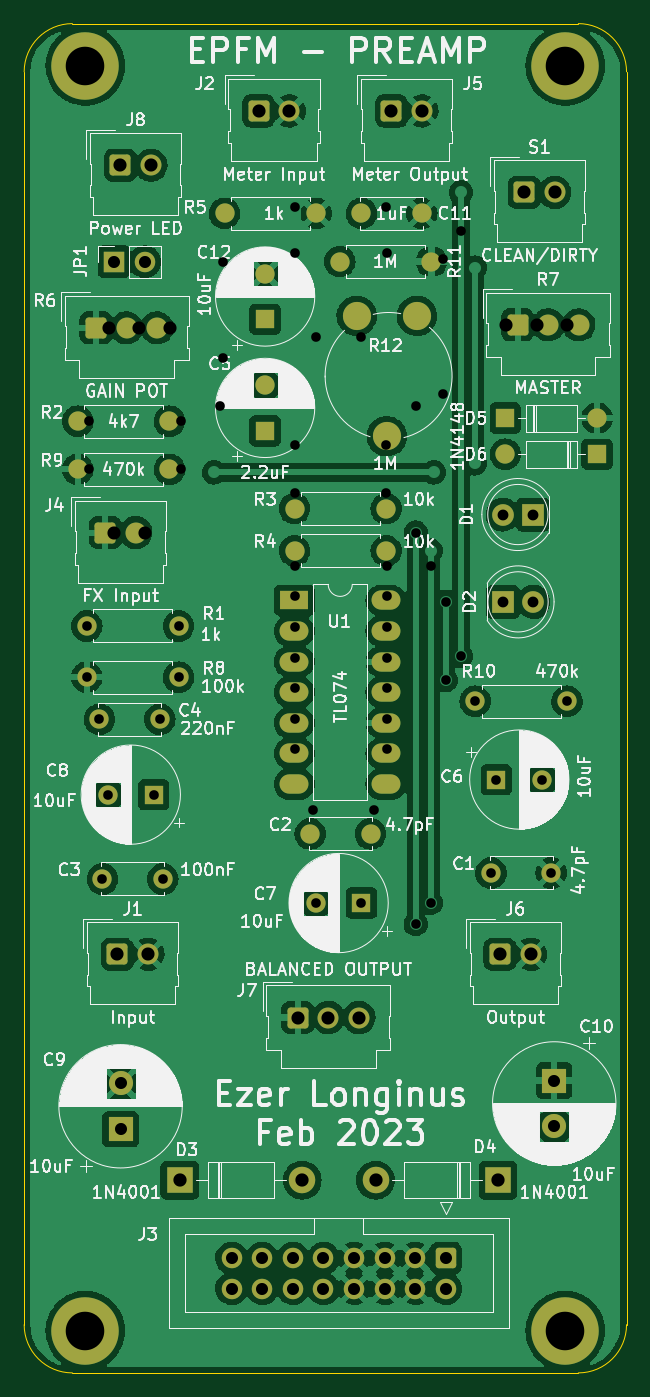
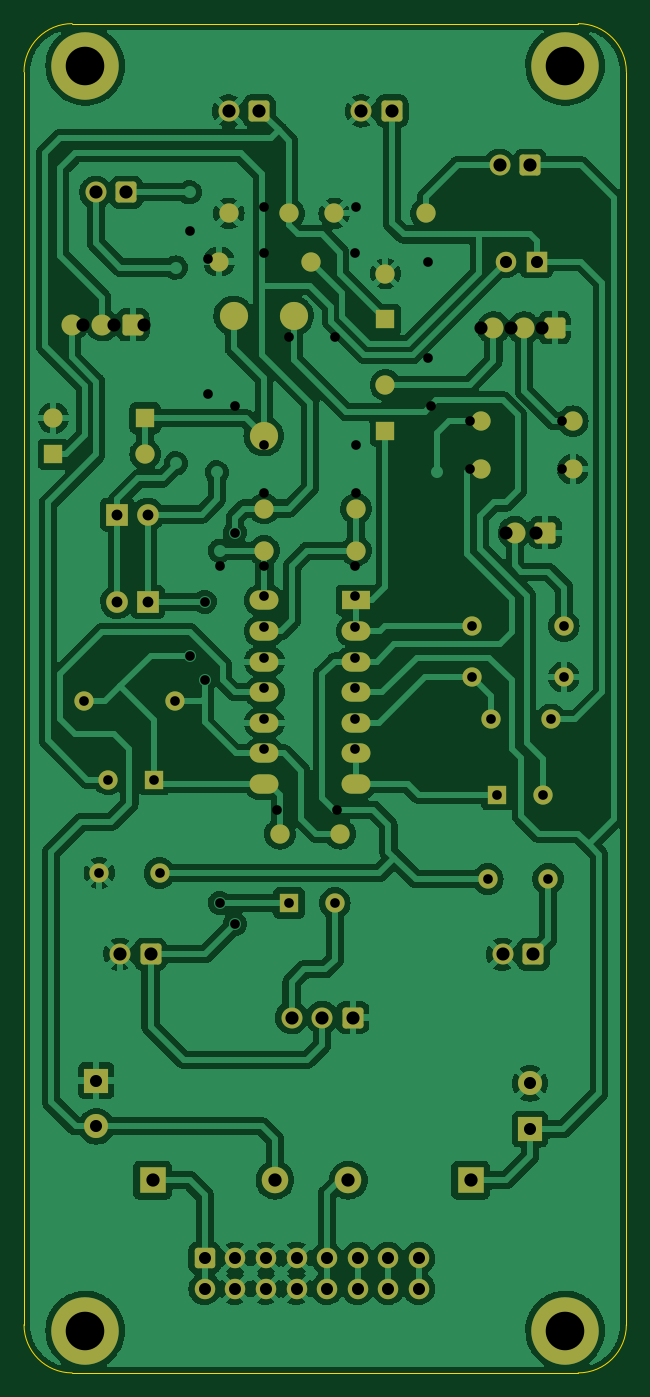
Circuit board: 11 layer files. Board 50.0 x 112.0 mm.
- bottom_copper: PREAMP-B_Cu.gbr (329622 bytes)
- bottom_mask: PREAMP-B_Mask.gbr (6061 bytes)
- paste: PREAMP-B_Paste.gbr (468 bytes)
- bottom_silk: PREAMP-B_Silkscreen.gbr (469 bytes)
- outline: PREAMP-Edge_Cuts.gbr (1039 bytes)
- top_copper: PREAMP-F_Cu.gbr (284433 bytes)
- top_mask: PREAMP-F_Mask.gbr (6061 bytes)
- paste: PREAMP-F_Paste.gbr (468 bytes)
- top_silk: PREAMP-F_Silkscreen.gbr (165135 bytes)
- drill: PREAMP-NPTH.drl (289 bytes)
- drill: PREAMP-PTH.drl (2584 bytes)

=== bottom_copper: PREAMP-B_Cu.gbr (329622 bytes, source omitted) ===
=== bottom_mask: PREAMP-B_Mask.gbr ===
%TF.GenerationSoftware,KiCad,Pcbnew,(6.0.7)*%
%TF.CreationDate,2023-02-15T21:23:00-05:00*%
%TF.ProjectId,PREAMP,50524541-4d50-42e6-9b69-6361645f7063,rev?*%
%TF.SameCoordinates,Original*%
%TF.FileFunction,Soldermask,Bot*%
%TF.FilePolarity,Negative*%
%FSLAX46Y46*%
G04 Gerber Fmt 4.6, Leading zero omitted, Abs format (unit mm)*
G04 Created by KiCad (PCBNEW (6.0.7)) date 2023-02-15 21:23:00*
%MOMM*%
%LPD*%
G01*
G04 APERTURE LIST*
G04 Aperture macros list*
%AMRoundRect*
0 Rectangle with rounded corners*
0 $1 Rounding radius*
0 $2 $3 $4 $5 $6 $7 $8 $9 X,Y pos of 4 corners*
0 Add a 4 corners polygon primitive as box body*
4,1,4,$2,$3,$4,$5,$6,$7,$8,$9,$2,$3,0*
0 Add four circle primitives for the rounded corners*
1,1,$1+$1,$2,$3*
1,1,$1+$1,$4,$5*
1,1,$1+$1,$6,$7*
1,1,$1+$1,$8,$9*
0 Add four rect primitives between the rounded corners*
20,1,$1+$1,$2,$3,$4,$5,0*
20,1,$1+$1,$4,$5,$6,$7,0*
20,1,$1+$1,$6,$7,$8,$9,0*
20,1,$1+$1,$8,$9,$2,$3,0*%
G04 Aperture macros list end*
%ADD10C,2.340000*%
%ADD11R,1.600000X1.600000*%
%ADD12O,1.600000X1.600000*%
%ADD13C,1.600000*%
%ADD14RoundRect,0.250000X-0.620000X-0.620000X0.620000X-0.620000X0.620000X0.620000X-0.620000X0.620000X0*%
%ADD15C,1.740000*%
%ADD16C,5.600000*%
%ADD17R,1.800000X1.800000*%
%ADD18C,1.800000*%
%ADD19R,2.400000X1.600000*%
%ADD20O,2.400000X1.600000*%
%ADD21R,2.000000X2.000000*%
%ADD22C,2.000000*%
%ADD23R,2.200000X2.200000*%
%ADD24O,2.200000X2.200000*%
%ADD25R,1.700000X1.700000*%
%ADD26O,1.700000X1.700000*%
%ADD27RoundRect,0.250000X-0.600000X0.600000X-0.600000X-0.600000X0.600000X-0.600000X0.600000X0.600000X0*%
%ADD28C,1.700000*%
G04 APERTURE END LIST*
D10*
%TO.C,R12*%
X127600000Y-64250000D03*
X130100000Y-74250000D03*
X132600000Y-64250000D03*
%TD*%
D11*
%TO.C,D6*%
X147560000Y-75750000D03*
D12*
X139940000Y-75750000D03*
%TD*%
D11*
%TO.C,D5*%
X139940000Y-72750000D03*
D12*
X147560000Y-72750000D03*
%TD*%
D11*
%TO.C,C12*%
X120000000Y-64552651D03*
D13*
X120000000Y-60752651D03*
%TD*%
%TO.C,C11*%
X128000000Y-55750000D03*
X133000000Y-55750000D03*
%TD*%
D14*
%TO.C,J7*%
X122710000Y-122500000D03*
D15*
X125250000Y-122500000D03*
X127790000Y-122500000D03*
%TD*%
D16*
%TO.C,H2*%
X144920000Y-43500000D03*
%TD*%
D17*
%TO.C,D2*%
X139725000Y-88000000D03*
D18*
X142265000Y-88000000D03*
%TD*%
D11*
%TO.C,C7*%
X128000000Y-113000000D03*
D13*
X124200000Y-113000000D03*
%TD*%
D19*
%TO.C,U1*%
X122425000Y-87875000D03*
D20*
X122425000Y-90415000D03*
X122425000Y-92955000D03*
X122425000Y-95495000D03*
X122425000Y-98035000D03*
X122425000Y-100575000D03*
X122425000Y-103115000D03*
X130045000Y-103115000D03*
X130045000Y-100575000D03*
X130045000Y-98035000D03*
X130045000Y-95495000D03*
X130045000Y-92955000D03*
X130045000Y-90415000D03*
X130045000Y-87875000D03*
%TD*%
D13*
%TO.C,R8*%
X112810000Y-94250000D03*
D12*
X105190000Y-94250000D03*
%TD*%
D14*
%TO.C,J1*%
X107730000Y-117250000D03*
D15*
X110270000Y-117250000D03*
%TD*%
D21*
%TO.C,C10*%
X144000000Y-127732323D03*
D22*
X144000000Y-131532323D03*
%TD*%
D14*
%TO.C,J6*%
X139500000Y-117250000D03*
D15*
X142040000Y-117250000D03*
%TD*%
D13*
%TO.C,C3*%
X106500000Y-111000000D03*
X111500000Y-111000000D03*
%TD*%
%TO.C,C1*%
X143750000Y-110500000D03*
X138750000Y-110500000D03*
%TD*%
D21*
%TO.C,C9*%
X108000000Y-131767677D03*
D22*
X108000000Y-127967677D03*
%TD*%
D13*
%TO.C,R5*%
X124250000Y-55750000D03*
D12*
X116630000Y-55750000D03*
%TD*%
D14*
%TO.C,R7*%
X140960000Y-65000000D03*
D15*
X143500000Y-65000000D03*
X146040000Y-65000000D03*
%TD*%
D13*
%TO.C,C2*%
X128750000Y-107250000D03*
X123750000Y-107250000D03*
%TD*%
D14*
%TO.C,S1*%
X141500000Y-54000000D03*
D15*
X144040000Y-54000000D03*
%TD*%
D23*
%TO.C,D4*%
X139330000Y-136000000D03*
D24*
X129170000Y-136000000D03*
%TD*%
D25*
%TO.C,JP1*%
X107460000Y-59750000D03*
D26*
X110000000Y-59750000D03*
%TD*%
D11*
%TO.C,C5*%
X120000000Y-73800000D03*
D13*
X120000000Y-70000000D03*
%TD*%
D14*
%TO.C,J5*%
X130480000Y-47250000D03*
D15*
X133020000Y-47250000D03*
%TD*%
D23*
%TO.C,D3*%
X112920000Y-136000000D03*
D24*
X123080000Y-136000000D03*
%TD*%
D14*
%TO.C,J8*%
X107980000Y-51750000D03*
D15*
X110520000Y-51750000D03*
%TD*%
D13*
%TO.C,R10*%
X137440000Y-96250000D03*
D12*
X145060000Y-96250000D03*
%TD*%
D13*
%TO.C,R4*%
X122440000Y-83750000D03*
D12*
X130060000Y-83750000D03*
%TD*%
D13*
%TO.C,R2*%
X104440000Y-73000000D03*
D12*
X112060000Y-73000000D03*
%TD*%
D13*
%TO.C,R1*%
X105190000Y-90000000D03*
D12*
X112810000Y-90000000D03*
%TD*%
D13*
%TO.C,R3*%
X122440000Y-80250000D03*
D12*
X130060000Y-80250000D03*
%TD*%
D11*
%TO.C,C8*%
X110750000Y-104000000D03*
D13*
X106950000Y-104000000D03*
%TD*%
D14*
%TO.C,J2*%
X119460000Y-47250000D03*
D15*
X122000000Y-47250000D03*
%TD*%
D13*
%TO.C,R11*%
X126190000Y-59750000D03*
D12*
X133810000Y-59750000D03*
%TD*%
D14*
%TO.C,R6*%
X105960000Y-65250000D03*
D15*
X108500000Y-65250000D03*
X111040000Y-65250000D03*
%TD*%
D14*
%TO.C,J4*%
X106730000Y-82250000D03*
D15*
X109270000Y-82250000D03*
%TD*%
D27*
%TO.C,J3*%
X135000000Y-142460000D03*
D28*
X135000000Y-145000000D03*
X132460000Y-142460000D03*
X132460000Y-145000000D03*
X129920000Y-142460000D03*
X129920000Y-145000000D03*
X127380000Y-142460000D03*
X127380000Y-145000000D03*
X124840000Y-142460000D03*
X124840000Y-145000000D03*
X122300000Y-142460000D03*
X122300000Y-145000000D03*
X119760000Y-142460000D03*
X119760000Y-145000000D03*
X117220000Y-142460000D03*
X117220000Y-145000000D03*
%TD*%
D11*
%TO.C,C6*%
X139197349Y-102750000D03*
D13*
X142997349Y-102750000D03*
%TD*%
%TO.C,R9*%
X112060000Y-77000000D03*
D12*
X104440000Y-77000000D03*
%TD*%
D16*
%TO.C,H4*%
X144920000Y-148500000D03*
%TD*%
%TO.C,H1*%
X105080000Y-43500000D03*
%TD*%
D17*
%TO.C,D1*%
X142250000Y-80750000D03*
D18*
X139710000Y-80750000D03*
%TD*%
D13*
%TO.C,C4*%
X111250000Y-97750000D03*
X106250000Y-97750000D03*
%TD*%
D16*
%TO.C,H3*%
X105080000Y-148500000D03*
%TD*%
M02*

=== paste: PREAMP-B_Paste.gbr ===
%TF.GenerationSoftware,KiCad,Pcbnew,(6.0.7)*%
%TF.CreationDate,2023-02-15T21:23:00-05:00*%
%TF.ProjectId,PREAMP,50524541-4d50-42e6-9b69-6361645f7063,rev?*%
%TF.SameCoordinates,Original*%
%TF.FileFunction,Paste,Bot*%
%TF.FilePolarity,Positive*%
%FSLAX46Y46*%
G04 Gerber Fmt 4.6, Leading zero omitted, Abs format (unit mm)*
G04 Created by KiCad (PCBNEW (6.0.7)) date 2023-02-15 21:23:00*
%MOMM*%
%LPD*%
G01*
G04 APERTURE LIST*
G04 APERTURE END LIST*
M02*

=== bottom_silk: PREAMP-B_Silkscreen.gbr ===
%TF.GenerationSoftware,KiCad,Pcbnew,(6.0.7)*%
%TF.CreationDate,2023-02-15T21:23:00-05:00*%
%TF.ProjectId,PREAMP,50524541-4d50-42e6-9b69-6361645f7063,rev?*%
%TF.SameCoordinates,Original*%
%TF.FileFunction,Legend,Bot*%
%TF.FilePolarity,Positive*%
%FSLAX46Y46*%
G04 Gerber Fmt 4.6, Leading zero omitted, Abs format (unit mm)*
G04 Created by KiCad (PCBNEW (6.0.7)) date 2023-02-15 21:23:00*
%MOMM*%
%LPD*%
G01*
G04 APERTURE LIST*
G04 APERTURE END LIST*
M02*

=== outline: PREAMP-Edge_Cuts.gbr ===
%TF.GenerationSoftware,KiCad,Pcbnew,(6.0.7)*%
%TF.CreationDate,2023-02-15T21:23:00-05:00*%
%TF.ProjectId,PREAMP,50524541-4d50-42e6-9b69-6361645f7063,rev?*%
%TF.SameCoordinates,Original*%
%TF.FileFunction,Profile,NP*%
%FSLAX46Y46*%
G04 Gerber Fmt 4.6, Leading zero omitted, Abs format (unit mm)*
G04 Created by KiCad (PCBNEW (6.0.7)) date 2023-02-15 21:23:00*
%MOMM*%
%LPD*%
G01*
G04 APERTURE LIST*
%TA.AperFunction,Profile*%
%ADD10C,0.100000*%
%TD*%
G04 APERTURE END LIST*
D10*
X146000000Y-152000000D02*
G75*
G03*
X150000000Y-148000000I0J4000000D01*
G01*
X104000000Y-40000000D02*
G75*
G03*
X100000000Y-44000000I0J-4000000D01*
G01*
X146000000Y-40000000D02*
X104000000Y-40000000D01*
X104000000Y-152000000D02*
X146000000Y-152000000D01*
X100000000Y-148000000D02*
X100000000Y-44000000D01*
X100000000Y-148000000D02*
G75*
G03*
X104000000Y-152000000I4000000J0D01*
G01*
X150000000Y-44000000D02*
G75*
G03*
X146000000Y-40000000I-4000000J0D01*
G01*
X150000000Y-44000000D02*
X150000000Y-148000000D01*
M02*

=== top_copper: PREAMP-F_Cu.gbr (284433 bytes, source omitted) ===
=== top_mask: PREAMP-F_Mask.gbr ===
%TF.GenerationSoftware,KiCad,Pcbnew,(6.0.7)*%
%TF.CreationDate,2023-02-15T21:23:00-05:00*%
%TF.ProjectId,PREAMP,50524541-4d50-42e6-9b69-6361645f7063,rev?*%
%TF.SameCoordinates,Original*%
%TF.FileFunction,Soldermask,Top*%
%TF.FilePolarity,Negative*%
%FSLAX46Y46*%
G04 Gerber Fmt 4.6, Leading zero omitted, Abs format (unit mm)*
G04 Created by KiCad (PCBNEW (6.0.7)) date 2023-02-15 21:23:00*
%MOMM*%
%LPD*%
G01*
G04 APERTURE LIST*
G04 Aperture macros list*
%AMRoundRect*
0 Rectangle with rounded corners*
0 $1 Rounding radius*
0 $2 $3 $4 $5 $6 $7 $8 $9 X,Y pos of 4 corners*
0 Add a 4 corners polygon primitive as box body*
4,1,4,$2,$3,$4,$5,$6,$7,$8,$9,$2,$3,0*
0 Add four circle primitives for the rounded corners*
1,1,$1+$1,$2,$3*
1,1,$1+$1,$4,$5*
1,1,$1+$1,$6,$7*
1,1,$1+$1,$8,$9*
0 Add four rect primitives between the rounded corners*
20,1,$1+$1,$2,$3,$4,$5,0*
20,1,$1+$1,$4,$5,$6,$7,0*
20,1,$1+$1,$6,$7,$8,$9,0*
20,1,$1+$1,$8,$9,$2,$3,0*%
G04 Aperture macros list end*
%ADD10C,2.340000*%
%ADD11R,1.600000X1.600000*%
%ADD12O,1.600000X1.600000*%
%ADD13C,1.600000*%
%ADD14RoundRect,0.250000X-0.620000X-0.620000X0.620000X-0.620000X0.620000X0.620000X-0.620000X0.620000X0*%
%ADD15C,1.740000*%
%ADD16C,5.600000*%
%ADD17R,1.800000X1.800000*%
%ADD18C,1.800000*%
%ADD19R,2.400000X1.600000*%
%ADD20O,2.400000X1.600000*%
%ADD21R,2.000000X2.000000*%
%ADD22C,2.000000*%
%ADD23R,2.200000X2.200000*%
%ADD24O,2.200000X2.200000*%
%ADD25R,1.700000X1.700000*%
%ADD26O,1.700000X1.700000*%
%ADD27RoundRect,0.250000X-0.600000X0.600000X-0.600000X-0.600000X0.600000X-0.600000X0.600000X0.600000X0*%
%ADD28C,1.700000*%
G04 APERTURE END LIST*
D10*
%TO.C,R12*%
X127600000Y-64250000D03*
X130100000Y-74250000D03*
X132600000Y-64250000D03*
%TD*%
D11*
%TO.C,D6*%
X147560000Y-75750000D03*
D12*
X139940000Y-75750000D03*
%TD*%
D11*
%TO.C,D5*%
X139940000Y-72750000D03*
D12*
X147560000Y-72750000D03*
%TD*%
D11*
%TO.C,C12*%
X120000000Y-64552651D03*
D13*
X120000000Y-60752651D03*
%TD*%
%TO.C,C11*%
X128000000Y-55750000D03*
X133000000Y-55750000D03*
%TD*%
D14*
%TO.C,J7*%
X122710000Y-122500000D03*
D15*
X125250000Y-122500000D03*
X127790000Y-122500000D03*
%TD*%
D16*
%TO.C,H2*%
X144920000Y-43500000D03*
%TD*%
D17*
%TO.C,D2*%
X139725000Y-88000000D03*
D18*
X142265000Y-88000000D03*
%TD*%
D11*
%TO.C,C7*%
X128000000Y-113000000D03*
D13*
X124200000Y-113000000D03*
%TD*%
D19*
%TO.C,U1*%
X122425000Y-87875000D03*
D20*
X122425000Y-90415000D03*
X122425000Y-92955000D03*
X122425000Y-95495000D03*
X122425000Y-98035000D03*
X122425000Y-100575000D03*
X122425000Y-103115000D03*
X130045000Y-103115000D03*
X130045000Y-100575000D03*
X130045000Y-98035000D03*
X130045000Y-95495000D03*
X130045000Y-92955000D03*
X130045000Y-90415000D03*
X130045000Y-87875000D03*
%TD*%
D13*
%TO.C,R8*%
X112810000Y-94250000D03*
D12*
X105190000Y-94250000D03*
%TD*%
D14*
%TO.C,J1*%
X107730000Y-117250000D03*
D15*
X110270000Y-117250000D03*
%TD*%
D21*
%TO.C,C10*%
X144000000Y-127732323D03*
D22*
X144000000Y-131532323D03*
%TD*%
D14*
%TO.C,J6*%
X139500000Y-117250000D03*
D15*
X142040000Y-117250000D03*
%TD*%
D13*
%TO.C,C3*%
X106500000Y-111000000D03*
X111500000Y-111000000D03*
%TD*%
%TO.C,C1*%
X143750000Y-110500000D03*
X138750000Y-110500000D03*
%TD*%
D21*
%TO.C,C9*%
X108000000Y-131767677D03*
D22*
X108000000Y-127967677D03*
%TD*%
D13*
%TO.C,R5*%
X124250000Y-55750000D03*
D12*
X116630000Y-55750000D03*
%TD*%
D14*
%TO.C,R7*%
X140960000Y-65000000D03*
D15*
X143500000Y-65000000D03*
X146040000Y-65000000D03*
%TD*%
D13*
%TO.C,C2*%
X128750000Y-107250000D03*
X123750000Y-107250000D03*
%TD*%
D14*
%TO.C,S1*%
X141500000Y-54000000D03*
D15*
X144040000Y-54000000D03*
%TD*%
D23*
%TO.C,D4*%
X139330000Y-136000000D03*
D24*
X129170000Y-136000000D03*
%TD*%
D25*
%TO.C,JP1*%
X107460000Y-59750000D03*
D26*
X110000000Y-59750000D03*
%TD*%
D11*
%TO.C,C5*%
X120000000Y-73800000D03*
D13*
X120000000Y-70000000D03*
%TD*%
D14*
%TO.C,J5*%
X130480000Y-47250000D03*
D15*
X133020000Y-47250000D03*
%TD*%
D23*
%TO.C,D3*%
X112920000Y-136000000D03*
D24*
X123080000Y-136000000D03*
%TD*%
D14*
%TO.C,J8*%
X107980000Y-51750000D03*
D15*
X110520000Y-51750000D03*
%TD*%
D13*
%TO.C,R10*%
X137440000Y-96250000D03*
D12*
X145060000Y-96250000D03*
%TD*%
D13*
%TO.C,R4*%
X122440000Y-83750000D03*
D12*
X130060000Y-83750000D03*
%TD*%
D13*
%TO.C,R2*%
X104440000Y-73000000D03*
D12*
X112060000Y-73000000D03*
%TD*%
D13*
%TO.C,R1*%
X105190000Y-90000000D03*
D12*
X112810000Y-90000000D03*
%TD*%
D13*
%TO.C,R3*%
X122440000Y-80250000D03*
D12*
X130060000Y-80250000D03*
%TD*%
D11*
%TO.C,C8*%
X110750000Y-104000000D03*
D13*
X106950000Y-104000000D03*
%TD*%
D14*
%TO.C,J2*%
X119460000Y-47250000D03*
D15*
X122000000Y-47250000D03*
%TD*%
D13*
%TO.C,R11*%
X126190000Y-59750000D03*
D12*
X133810000Y-59750000D03*
%TD*%
D14*
%TO.C,R6*%
X105960000Y-65250000D03*
D15*
X108500000Y-65250000D03*
X111040000Y-65250000D03*
%TD*%
D14*
%TO.C,J4*%
X106730000Y-82250000D03*
D15*
X109270000Y-82250000D03*
%TD*%
D27*
%TO.C,J3*%
X135000000Y-142460000D03*
D28*
X135000000Y-145000000D03*
X132460000Y-142460000D03*
X132460000Y-145000000D03*
X129920000Y-142460000D03*
X129920000Y-145000000D03*
X127380000Y-142460000D03*
X127380000Y-145000000D03*
X124840000Y-142460000D03*
X124840000Y-145000000D03*
X122300000Y-142460000D03*
X122300000Y-145000000D03*
X119760000Y-142460000D03*
X119760000Y-145000000D03*
X117220000Y-142460000D03*
X117220000Y-145000000D03*
%TD*%
D11*
%TO.C,C6*%
X139197349Y-102750000D03*
D13*
X142997349Y-102750000D03*
%TD*%
%TO.C,R9*%
X112060000Y-77000000D03*
D12*
X104440000Y-77000000D03*
%TD*%
D16*
%TO.C,H4*%
X144920000Y-148500000D03*
%TD*%
%TO.C,H1*%
X105080000Y-43500000D03*
%TD*%
D17*
%TO.C,D1*%
X142250000Y-80750000D03*
D18*
X139710000Y-80750000D03*
%TD*%
D13*
%TO.C,C4*%
X111250000Y-97750000D03*
X106250000Y-97750000D03*
%TD*%
D16*
%TO.C,H3*%
X105080000Y-148500000D03*
%TD*%
M02*

=== paste: PREAMP-F_Paste.gbr ===
%TF.GenerationSoftware,KiCad,Pcbnew,(6.0.7)*%
%TF.CreationDate,2023-02-15T21:23:00-05:00*%
%TF.ProjectId,PREAMP,50524541-4d50-42e6-9b69-6361645f7063,rev?*%
%TF.SameCoordinates,Original*%
%TF.FileFunction,Paste,Top*%
%TF.FilePolarity,Positive*%
%FSLAX46Y46*%
G04 Gerber Fmt 4.6, Leading zero omitted, Abs format (unit mm)*
G04 Created by KiCad (PCBNEW (6.0.7)) date 2023-02-15 21:23:00*
%MOMM*%
%LPD*%
G01*
G04 APERTURE LIST*
G04 APERTURE END LIST*
M02*

=== top_silk: PREAMP-F_Silkscreen.gbr (165135 bytes, source omitted) ===
=== drill: PREAMP-NPTH.drl ===
M48
; DRILL file {KiCad (6.0.7)} date Thu Jan 26 16:05:39 2023
; FORMAT={-:-/ absolute / metric / decimal}
; #@! TF.CreationDate,2023-01-26T16:05:39-05:00
; #@! TF.GenerationSoftware,Kicad,Pcbnew,(6.0.7)
; #@! TF.FileFunction,NonPlated,1,2,NPTH
FMAT,2
METRIC
%
G90
G05
T0
M30

=== drill: PREAMP-PTH.drl ===
M48
; DRILL file {KiCad (6.0.7)} date Thu Jan 26 16:05:39 2023
; FORMAT={-:-/ absolute / metric / decimal}
; #@! TF.CreationDate,2023-01-26T16:05:39-05:00
; #@! TF.GenerationSoftware,Kicad,Pcbnew,(6.0.7)
; #@! TF.FileFunction,Plated,1,2,PTH
FMAT,2
METRIC
; #@! TA.AperFunction,Plated,PTH,ViaDrill
T1C0.800
; #@! TA.AperFunction,Plated,PTH,ComponentDrill
T2C0.800
; #@! TA.AperFunction,Plated,PTH,ComponentDrill
T3C0.900
; #@! TA.AperFunction,Plated,PTH,ComponentDrill
T4C1.000
; #@! TA.AperFunction,Plated,PTH,ComponentDrill
T5C1.090
; #@! TA.AperFunction,Plated,PTH,ComponentDrill
T6C1.100
; #@! TA.AperFunction,Plated,PTH,ComponentDrill
T7C3.200
%
G90
G05
T1
X116.25Y-71.75
X116.5Y-59.75
X116.5Y-67.75
X132.5Y-71.75
X132.5Y-82.25
X132.5Y-114.75
X133.75Y-85.0
X133.75Y-113.0
X134.75Y-59.5
X134.75Y-70.75
X135.0Y-88.0
X135.0Y-94.5
X136.25Y-57.25
X136.25Y-92.5
T2
X105.19Y-90.0
X105.19Y-94.25
X105.38Y-73.0
X105.38Y-77.0
X106.25Y-97.75
X106.5Y-111.0
X106.95Y-104.0
X110.75Y-104.0
X111.25Y-97.75
X111.5Y-111.0
X112.81Y-90.0
X112.81Y-94.25
X113.0Y-73.0
X113.0Y-77.0
X122.44Y-55.25
X122.44Y-75.0
X122.44Y-79.0
X122.5Y-59.0
X122.5Y-85.0
X122.5Y-87.54
X122.5Y-90.08
X122.5Y-92.62
X122.5Y-95.16
X122.5Y-97.7
X122.5Y-100.24
X124.0Y-105.25
X124.2Y-66.0
X124.2Y-113.0
X128.0Y-66.0
X128.0Y-113.0
X129.0Y-105.25
X130.06Y-55.25
X130.06Y-75.0
X130.06Y-79.0
X130.12Y-59.0
X130.12Y-85.0
X130.12Y-87.54
X130.12Y-90.08
X130.12Y-92.62
X130.12Y-95.16
X130.12Y-97.7
X130.12Y-100.24
X137.44Y-96.25
X138.75Y-110.5
X139.197Y-102.75
X142.997Y-102.75
X143.75Y-110.5
X145.06Y-96.25
T3
X139.71Y-80.75
X139.725Y-88.0
X142.25Y-80.75
X142.265Y-88.0
T4
X107.46Y-59.75
X108.0Y-127.968
X108.0Y-131.768
X110.0Y-59.75
X117.22Y-142.46
X117.22Y-145.0
X119.76Y-142.46
X119.76Y-145.0
X122.3Y-142.46
X122.3Y-145.0
X124.84Y-142.46
X124.84Y-145.0
X127.38Y-142.46
X127.38Y-145.0
X129.92Y-142.46
X129.92Y-145.0
X132.46Y-142.46
X132.46Y-145.0
X135.0Y-142.46
X135.0Y-145.0
X144.0Y-127.732
X144.0Y-131.532
T5
X107.0Y-65.25
X107.48Y-82.25
X107.73Y-117.25
X107.98Y-51.75
X109.54Y-65.25
X110.02Y-82.25
X110.27Y-117.25
X110.52Y-51.75
X112.08Y-65.25
X119.46Y-47.25
X122.0Y-47.25
X122.71Y-122.5
X125.25Y-122.5
X127.79Y-122.5
X130.48Y-47.25
X133.02Y-47.25
X139.5Y-117.25
X140.0Y-65.0
X141.5Y-54.0
X142.04Y-117.25
X142.54Y-65.0
X144.04Y-54.0
X145.08Y-65.0
T6
X112.92Y-136.0
X123.08Y-136.0
X129.17Y-136.0
X139.33Y-136.0
T7
X105.08Y-43.5
X105.08Y-148.5
X144.92Y-43.5
X144.92Y-148.5
T0
M30
